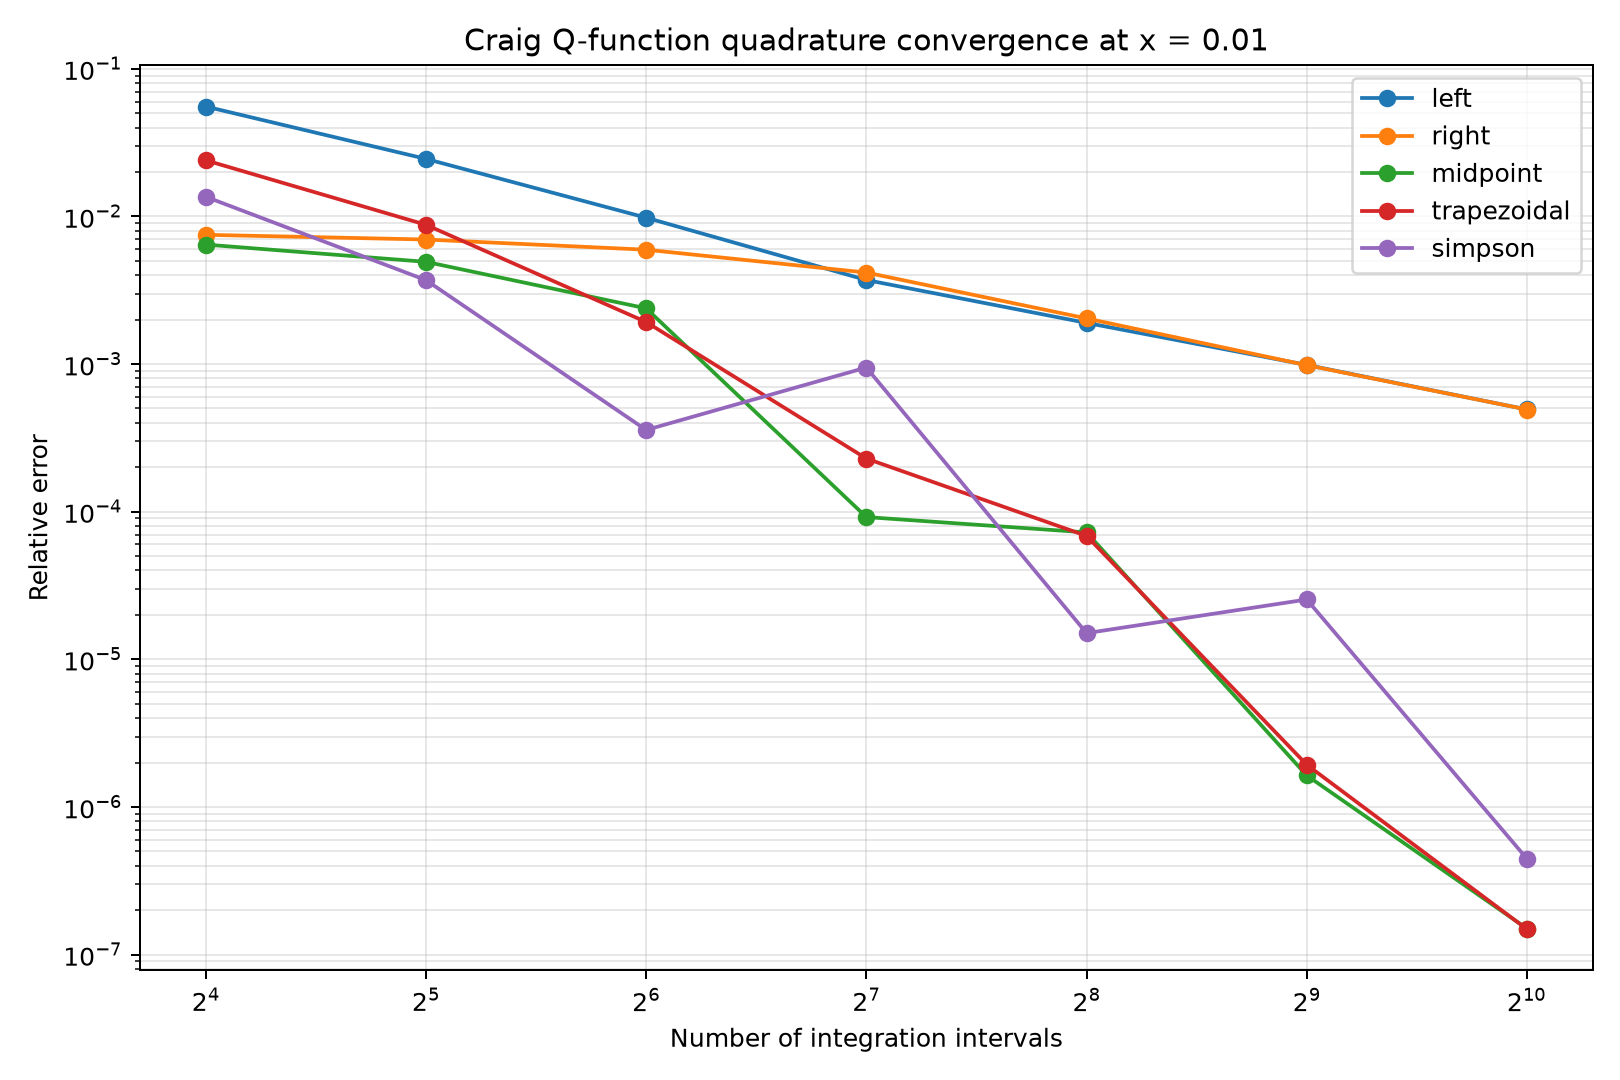

Data behind this chart, as committed beside it:
x, method, intervals, reference, estimate, absolute_error, relative_error
0.0001, left, 16, 0.5, 0.4687, 0.03121, 0.06243
0.0001, left, 32, 0.5, 0.4844, 0.01559, 0.03117
0.0001, left, 64, 0.5, 0.4922, 0.007773, 0.01555
0.0001, left, 128, 0.5, 0.4961, 0.003867, 0.007734
0.0001, left, 256, 0.5, 0.498, 0.001914, 0.003828
0.0001, left, 512, 0.5, 0.499, 0.0009375, 0.001875
0.0001, left, 1024, 0.5, 0.4995, 0.0004501, 0.0009003
0.0001, right, 16, 0.5, 0.5, 3.986750922824189e-05, 7.974138089814075e-05
0.0001, right, 32, 0.5, 0.5, 3.9840868635176996e-05, 7.968809546044817e-05
0.0001, right, 64, 0.5, 0.5, 3.978754857764111e-05, 7.958144683604733e-05
0.0001, right, 128, 0.5, 0.5, 3.968089046046952e-05, 7.936811358017306e-05
0.0001, right, 256, 0.5, 0.5, 3.9467576693041906e-05, 7.894145200264934e-05
0.0001, right, 512, 0.5, 0.5, 3.904104212015813e-05, 7.80883147863806e-05
0.0001, right, 1024, 0.5, 0.5, 3.818875274863576e-05, 7.638360002677735e-05
0.0001, midpoint, 16, 0.5, 0.5, 3.98142280421121e-05, 7.963481002275558e-05
0.0001, midpoint, 32, 0.5, 0.5, 3.973422852004971e-05, 7.947479821153545e-05
0.0001, midpoint, 64, 0.5, 0.5, 3.957423234324242e-05, 7.915478032418776e-05
0.0001, midpoint, 128, 0.5, 0.5, 3.9254262925780825e-05, 7.851479042545873e-05
0.0001, midpoint, 256, 0.5, 0.5, 3.8614507547163335e-05, 7.72351775698898e-05
0.0001, midpoint, 512, 0.5, 0.5, 3.7336463377168894e-05, 7.467888526728513e-05
0.0001, midpoint, 1024, 0.5, 0.5, 3.479207374523785e-05, 6.958969994518417e-05
0.0001, trapezoidal, 16, 0.5, 0.4844, 0.01559, 0.03117
0.0001, trapezoidal, 32, 0.5, 0.4922, 0.007773, 0.01555
0.0001, trapezoidal, 64, 0.5, 0.4961, 0.003866, 0.007734
0.0001, trapezoidal, 128, 0.5, 0.498, 0.001913, 0.003827
0.0001, trapezoidal, 256, 0.5, 0.499, 0.0009371, 0.001874
0.0001, trapezoidal, 512, 0.5, 0.4995, 0.0004492, 0.0008986
0.0001, trapezoidal, 1024, 0.5, 0.4998, 0.000206, 0.0004119
0.0001, simpson, 16, 0.5, 0.4896, 0.01038, 0.02076
0.0001, simpson, 32, 0.5, 0.4948, 0.005169, 0.01034
0.0001, simpson, 64, 0.5, 0.4974, 0.002564, 0.005129
0.0001, simpson, 128, 0.5, 0.4987, 0.001262, 0.002525
0.0001, simpson, 256, 0.5, 0.4993, 0.0006116, 0.001223
0.0001, simpson, 512, 0.5, 0.4997, 0.0002866, 0.0005733
0.0001, simpson, 1024, 0.5, 0.4998, 0.0001249, 0.0002497
0.01, left, 16, 0.496, 0.4685, 0.02753, 0.05549
0.01, left, 32, 0.496, 0.4838, 0.01216, 0.02453
0.01, left, 64, 0.496, 0.4911, 0.004861, 0.0098
0.01, left, 128, 0.496, 0.4942, 0.001839, 0.003708
0.01, left, 256, 0.496, 0.4951, 0.0009425, 0.0019
0.01, left, 512, 0.496, 0.4955, 0.0004892, 0.0009863
0.01, left, 1024, 0.496, 0.4958, 0.0002442, 0.0004923
0.01, right, 16, 0.496, 0.4997, 0.003723, 0.007505
0.01, right, 32, 0.496, 0.4995, 0.003459, 0.006974
0.01, right, 64, 0.496, 0.499, 0.002951, 0.005949
0.01, right, 128, 0.496, 0.4981, 0.002067, 0.004166
0.01, right, 256, 0.496, 0.497, 0.001011, 0.002037
0.01, right, 512, 0.496, 0.4965, 0.0004873, 0.0009824
0.01, right, 1024, 0.496, 0.4963, 0.0002441, 0.000492
0.01, midpoint, 16, 0.496, 0.4992, 0.003196, 0.006444
0.01, midpoint, 32, 0.496, 0.4985, 0.002443, 0.004924
0.01, midpoint, 64, 0.496, 0.4972, 0.001182, 0.002384
0.01, midpoint, 128, 0.496, 0.496, 4.560656614949199e-05, 9.1946748986341e-05
0.01, midpoint, 256, 0.496, 0.496, 3.591406672875941e-05, 7.240583883829027e-05
0.01, midpoint, 512, 0.496, 0.496, 8.108917960991668e-07, 1.6348274103035886e-06
0.01, midpoint, 1024, 0.496, 0.496, 7.440982352502346e-08, 1.5001658628161095e-07
0.01, trapezoidal, 16, 0.496, 0.4841, 0.0119, 0.02399
0.01, trapezoidal, 32, 0.496, 0.4917, 0.004353, 0.008775
0.01, trapezoidal, 64, 0.496, 0.4951, 0.0009551, 0.001926
0.01, trapezoidal, 128, 0.496, 0.4961, 0.0001136, 0.000229
... 115 more rows
